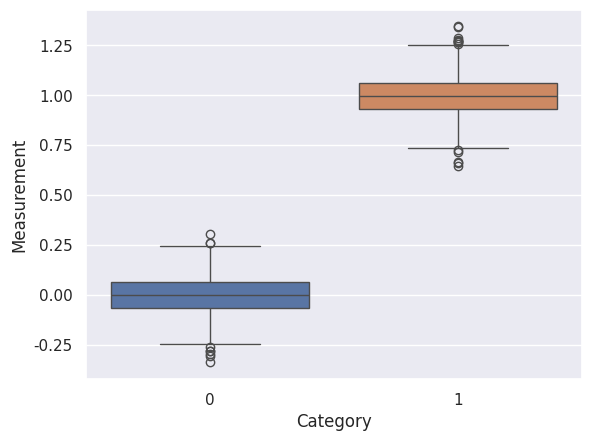

This figure's Python source:
%matplotlib inline

import seaborn as sns
import numpy as np

sns.set()

# Generate data
a = np.random.normal(0, 0.1, 1000)
b = np.random.normal(1, 0.1, 1000)

# Generate a boxplot
ax = sns.boxplot(data=(a,b))

# Name axes
ax.set_xlabel('Category')
ax.set_ylabel('Measurement')